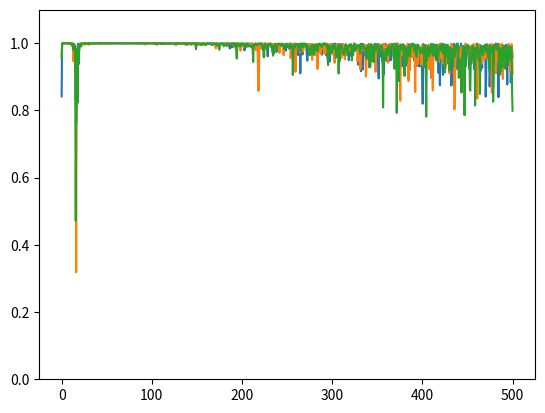

This figure's Python source:
# Vibrations Course
# Mechanical Engineering Post Graduation Program
# UNESP - Ilha Solteira, SP - Brazil
# ####
# Work by Lucas Veronez Goulart Ferreira
# ####

import numpy as np
import matplotlib.pyplot as plot
from scipy import signal
from scipy.fft import fft
from scipy.signal import coherence as ch

# System parameters
mass = m = 1  # Kilograms [kg]
stiffness = k = 1e4  # Newton/meter [N/m]
wn = np.sqrt(stiffness/mass)  # Natural frequency
critical_damping = cc = 2*m*wn  # zeta = c/cc
zeta = [0.1,0.01,0.001]
c = [0,0,0]
for i in range(len(zeta)):
    c[i] = zeta[i]*cc
wd = [0,0,0]
for i in range(len(zeta)):
    wd[i] = wn*np.sqrt(1-(zeta[i] ** 2))

# Sampling parameters
sampling_interval = delta = 0.001
sampling_frequency = fs = 1/delta
tmax = 5
t = np.arange(0,tmax,delta)

for i in range(len(zeta)):
    # Input Force
    f_t = np.random.normal(0,1,len(t))
    h = (np.exp(-zeta[i]*wn*t)/wd[i]*m)*np.sin(wd[i]*t)
    x_t = np.convolve(h,f_t,'full')[:len(t)]
    x_t = x_t + np.random.normal(0,0.00005,len(t))
    noise = max(x_t)

    # Fourier Transforms
    freq_bins = f = np.linspace(0,fs,len(t))
    Xw = fft(x_t)*delta
    Fw = fft(f_t)*delta

    # Power Spectral Densities
    Sfx = (np.conj(Fw)*Xw)/tmax
    Sff = (np.conj(Fw)*Fw)/tmax
    Sxx = (np.conj(Xw)*Xw)/tmax

    H1 = Sfx/Sff

    f1,cohe = ch(f_t,x_t,1/delta,nperseg=2048)
    plot.plot(f1,cohe)
    plot.ylim([0,1.1])

    # frf_analytical = 1 / (k-(m*(2*np.pi*f)**2)+((2*np.pi*f)*c*1j))

    # plot.plot(w,np.abs(H1/tmax))
    # plot.plot(w,np.abs(frf_analytical))
    # plot.xlim([0,fs/2])
    # plot.show()

    # plot.plot(w,np.unwrap(np.angle(H1/tmax)))
    # plot.plot(w,np.angle(frf_analytical))
    # plot.xlim([0,fs/2])
    # plot.show()
plot.show()




